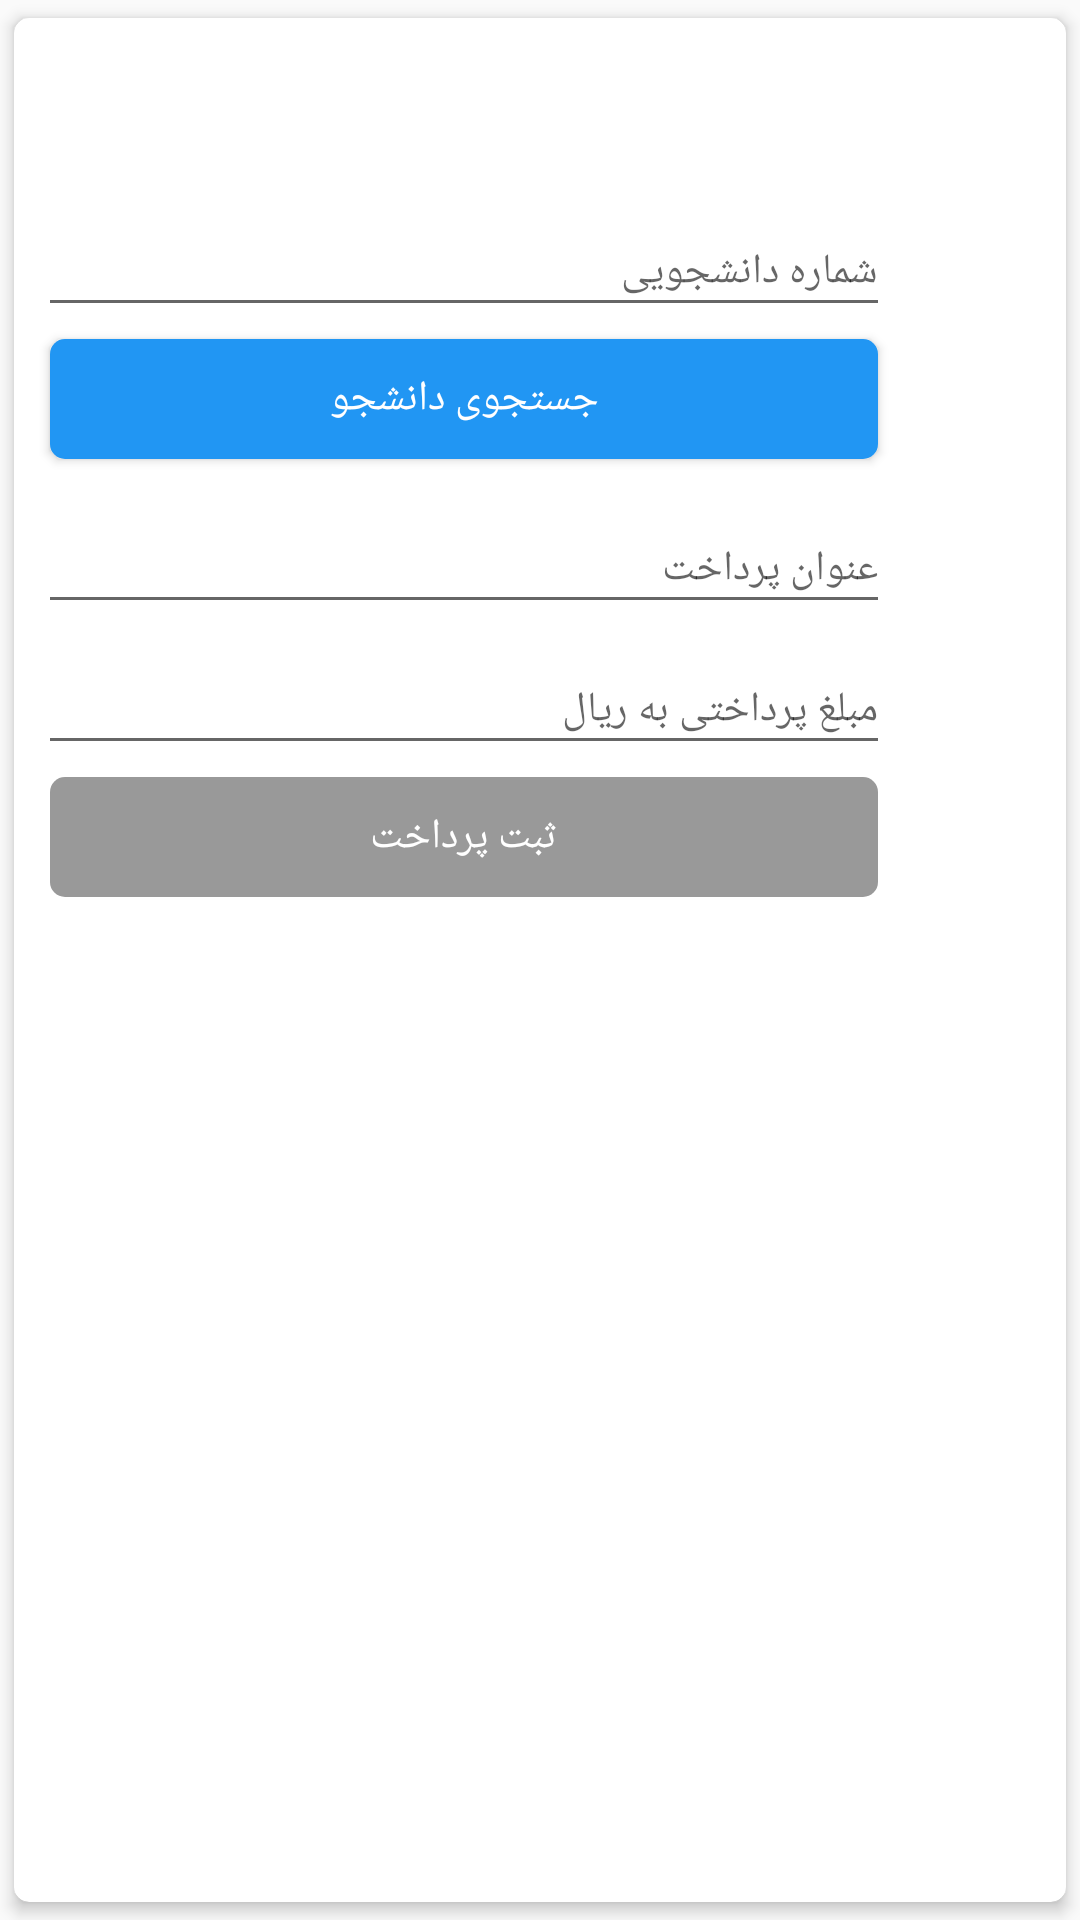

The Android layout XML behind this screen, and the referenced resources:
<!-- AndroidManifest.xml: application theme AppTheme -->
<!-- res/layout/dialog_add_payment.xml -->
<?xml version="1.0" encoding="utf-8"?>
<androidx.cardview.widget.CardView xmlns:android="http://schemas.android.com/apk/res/android"
    xmlns:app="http://schemas.android.com/apk/res-auto"
    android:layout_width="wrap_content"
    android:layout_height="wrap_content"
    app:cardBackgroundColor="@android:color/white"
    app:cardCornerRadius="@dimen/spacing_medium"
    app:cardElevation="3dp"
    app:cardUseCompatPadding="true">

    <LinearLayout
        android:layout_width="300dp"
        android:layout_height="wrap_content"
        android:orientation="vertical">

        <LinearLayout
            android:layout_width="match_parent"
            android:layout_height="?attr/actionBarSize"
            android:orientation="horizontal">

            <View
                android:layout_width="0dp"
                android:layout_height="0dp"
                android:layout_weight="1" />

            <ImageButton
                android:id="@+id/btnPaymentClose"
                android:layout_width="?attr/actionBarSize"
                android:layout_height="?attr/actionBarSize"
                android:background="?attr/selectableItemBackgroundBorderless"
                android:tint="@color/grey_20"
                app:srcCompat="@drawable/ic_close" />

        </LinearLayout>

        <com.google.android.material.textfield.TextInputLayout
            android:id="@+id/tilPaymentSearch"
            android:layout_width="match_parent"
            android:layout_height="wrap_content"
            android:layout_marginRight="8dp"
            android:layout_marginLeft="8dp"
            app:hintAnimationEnabled="true"
            app:hintEnabled="true"
            android:hint="@string/hint_payment_search">

            <EditText
                android:id="@+id/etPaymentSearch"
                android:layout_width="match_parent"
                android:layout_height="wrap_content"
                android:gravity="right"
                android:inputType="number"
                android:maxLength="50"
                android:maxLines="1"
                android:singleLine="true"
                android:textSize="14sp" />

        </com.google.android.material.textfield.TextInputLayout>

        <Button
            android:id="@+id/btnPaymentSearch"
            android:layout_width="match_parent"
            android:layout_height="wrap_content"
            android:layout_marginRight="8dp"
            android:layout_marginLeft="8dp"
            android:layout_marginBottom="4dp"
            android:background="@drawable/btn_purple_a400"
            android:text="@string/btn_payment_search"
            android:textColor="@android:color/white"/>

        <LinearLayout
            android:id="@+id/llPayment"
            android:layout_width="match_parent"
            android:layout_height="wrap_content"
            android:layout_margin="8dp"
            android:visibility="gone"
            android:orientation="horizontal">
            <ImageButton
                android:id="@+id/btnPaymentDeleteS"
                android:layout_width="40dp"
                android:layout_height="40dp"
                android:scaleType="fitCenter"
                app:srcCompat="@drawable/ic_close">

            </ImageButton>
            <TextView
                android:id="@+id/tvPaymentSName"
                android:layout_width="match_parent"
                android:layout_height="match_parent"
                android:textSize="14sp"
                android:textAlignment="center"
                android:gravity="center_vertical"
                android:text="یاسین فولادی"/>
        </LinearLayout>

        <androidx.appcompat.widget.AppCompatCheckBox
            android:id="@+id/chbPay"
            android:layout_marginRight="8dp"
            android:layout_marginLeft="8dp"
            android:layout_width="match_parent"
            android:layout_height="wrap_content"
            android:visibility="gone"
            android:text="پرداخت شهریه"
            />

        <com.jaredrummler.materialspinner.MaterialSpinner
            android:id="@+id/spinnerPayment"
            android:layout_width="match_parent"
            android:layout_height="wrap_content"
            android:layout_margin="8dp"
            android:visibility="gone"
            app:ms_background_color="@color/grey_50"/>



        <com.google.android.material.textfield.TextInputLayout
            android:id="@+id/tilPaymentTitle"
            android:layout_width="match_parent"
            android:layout_height="wrap_content"
            android:layout_marginRight="8dp"
            android:layout_marginLeft="8dp"
            app:hintAnimationEnabled="true"
            app:hintEnabled="true"
            android:hint="@string/hint_payment_title">

            <EditText
                android:id="@+id/etPaymentTitle"
                android:layout_width="match_parent"
                android:layout_height="wrap_content"
                android:gravity="right"
                android:inputType="text"
                android:maxLength="50"
                android:maxLines="1"
                android:singleLine="true"
                android:textSize="14sp" />

        </com.google.android.material.textfield.TextInputLayout>

        <com.google.android.material.textfield.TextInputLayout
            android:id="@+id/tilPaymentPrice"
            android:layout_width="match_parent"
            android:layout_height="wrap_content"
            android:layout_marginRight="8dp"
            android:layout_marginLeft="8dp"
            app:hintAnimationEnabled="true"
            app:hintEnabled="true"
            android:hint="@string/hint_payment_price">

            <EditText
                android:id="@+id/etPaymentPrice"
                android:layout_width="match_parent"
                android:layout_height="wrap_content"
                android:gravity="right"
                android:inputType="number"
                android:maxLength="50"
                android:maxLines="1"
                android:singleLine="true"
                android:textSize="14sp" />

        </com.google.android.material.textfield.TextInputLayout>


        <Button
            android:id="@+id/btnAddPayment"
            android:layout_width="match_parent"
            android:layout_height="wrap_content"
            android:layout_marginRight="8dp"
            android:layout_marginLeft="8dp"
            android:enabled="false"
            android:layout_marginBottom="4dp"
            android:background="@drawable/btn_purple_a400"
            android:text="@string/btn_add_payment"
            android:textColor="@android:color/white"/>


    </LinearLayout>

</androidx.cardview.widget.CardView>
<!-- resources referenced by this layout -->
<resources>
  <color name="grey_20">#cccccc</color>
  <color name="grey_50">#FAFAFA</color>
  <dimen name="spacing_medium">5dp</dimen>
  <!-- drawable btn_purple_a400: vector/xml drawable (drawable, 2458 chars, omitted) -->
  <string name="btn_add_payment">ثبت پرداخت</string>
  <string name="btn_payment_search">جستجوی دانشجو</string>
  <string name="hint_payment_price">مبلغ پرداختی به ریال</string>
  <string name="hint_payment_search">شماره دانشجویی</string>
  <string name="hint_payment_title">عنوان پرداخت</string>
  <style name="AppTheme" parent="Theme.AppCompat.Light.DarkActionBar">
          
          <item name="android:typeface">sans</item>
          <item name="colorPrimary">@color/colorPrimary</item>
          <item name="colorPrimaryDark">@color/colorPrimaryDark</item>
          <item name="colorAccent">@color/colorAccent</item>
      </style>
  <color name="colorPrimary">#2196F3</color>
  <color name="colorPrimaryDark">#1976D2</color>
  <color name="colorAccent">#FF4081</color>
</resources>
